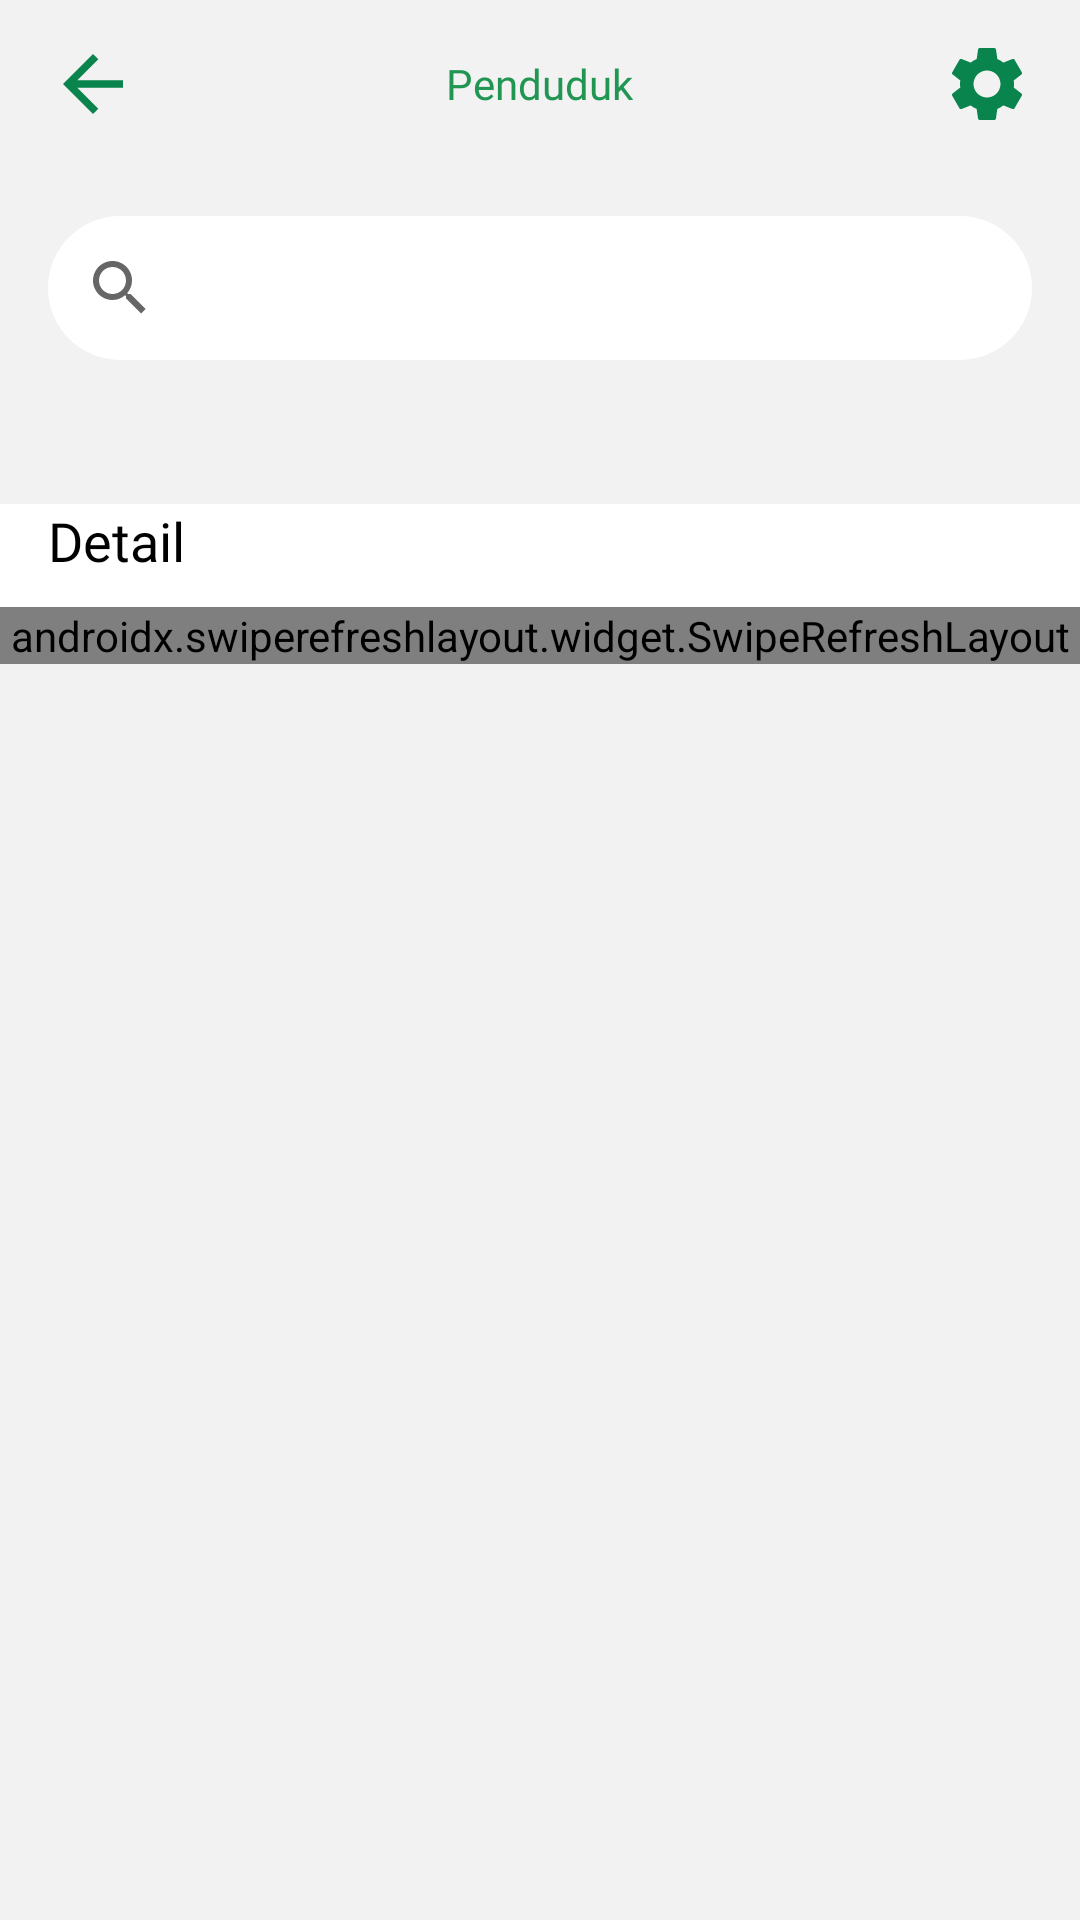

This screen was rendered from an Android layout file. Write that file and the resources it references.
<!-- AndroidManifest.xml: application theme Theme.AppAssetDesa -->
<!-- res/layout/activity_detail_kk.xml -->
<?xml version="1.0" encoding="utf-8"?>
<RelativeLayout xmlns:android="http://schemas.android.com/apk/res/android"
    xmlns:app="http://schemas.android.com/apk/res-auto"
    xmlns:tools="http://schemas.android.com/tools"
    android:layout_width="match_parent"
    android:layout_height="match_parent"
    android:background="@color/grey_001"
    tools:context=".view.activity.DetailKkActivity">

    <androidx.appcompat.widget.Toolbar
        android:id="@+id/top"
        android:layout_width="match_parent"
        android:layout_height="wrap_content">

        <RelativeLayout
            android:layout_width="match_parent"
            android:layout_height="wrap_content"
            android:layout_marginEnd="16dp">

            <ImageView
                android:id="@+id/btn_kembali"
                android:layout_width="30dp"
                android:layout_height="30dp"
                android:layout_centerVertical="true"
                android:background="?android:attr/selectableItemBackground"
                android:clickable="true"
                android:focusable="true"
                android:src="@drawable/ic_baseline_arrow_back_24" />

            <TextView
                android:id="@+id/nama"
                android:layout_width="wrap_content"
                android:layout_height="wrap_content"
                android:layout_centerInParent="true"
                android:layout_centerVertical="true"
                android:layout_marginStart="5dp"
                android:fontFamily="@font/poppins_bold"
                android:text="Penduduk"
                android:textColor="@color/green"
                android:textSize="14sp" />

            <ImageView
                android:id="@+id/setting"
                android:layout_width="30dp"
                android:layout_height="30dp"
                android:layout_alignParentEnd="true"
                android:layout_centerVertical="true"
                android:background="?android:attr/selectableItemBackground"
                android:clickable="true"
                android:focusable="true"
                android:src="@drawable/ic_sett" />

        </RelativeLayout>
    </androidx.appcompat.widget.Toolbar>

    <LinearLayout
        android:id="@+id/top2"
        android:layout_width="match_parent"
        android:layout_height="wrap_content"
        android:layout_below="@id/top"
        android:padding="16dp">

        <LinearLayout
            android:layout_width="match_parent"
            android:layout_height="wrap_content"
            android:background="@drawable/bg_search">

            <SearchView
                android:id="@+id/search_data"
                android:layout_width="match_parent"
                android:layout_height="wrap_content"
                android:src="@drawable/bg_search" />
        </LinearLayout>
    </LinearLayout>

    <androidx.cardview.widget.CardView
        android:id="@+id/top3"
        android:layout_width="match_parent"
        android:layout_height="wrap_content"
        android:layout_below="@id/top2"
        android:layout_margin="16dp"
        app:cardBackgroundColor="@color/green"
        app:cardElevation="8dp"
        app:contentPaddingRight="20dp">

    </androidx.cardview.widget.CardView>

    <LinearLayout
        android:layout_width="match_parent"
        android:layout_height="wrap_content"
        android:layout_below="@id/top3"
        android:background="@color/white"
        android:orientation="vertical">

        <TextView
            android:layout_width="wrap_content"
            android:layout_height="wrap_content"
            android:layout_marginStart="16dp"
            android:layout_marginBottom="10dp"
            android:fontFamily="@font/poppins_bold"
            android:text="Detail"
            android:textColor="@color/black"
            android:textSize="18sp" />

        <androidx.swiperefreshlayout.widget.SwipeRefreshLayout
            android:id="@+id/sw_data"
            android:layout_width="match_parent"
            android:layout_height="wrap_content">

            <androidx.recyclerview.widget.RecyclerView
                android:id="@+id/rc_data"
                android:layout_width="match_parent"
                android:layout_height="wrap_content"
                tools:listitem="@layout/list_penduduk" />
        </androidx.swiperefreshlayout.widget.SwipeRefreshLayout>
    </LinearLayout>

</RelativeLayout>
<!-- res/layout/list_penduduk.xml (included above) -->
<?xml version="1.0" encoding="utf-8"?>
<RelativeLayout xmlns:android="http://schemas.android.com/apk/res/android"
    android:layout_width="match_parent"
    android:layout_height="wrap_content">

    <TextView
        android:id="@+id/nama"
        android:layout_marginStart="5dp"
        android:layout_width="wrap_content"
        android:layout_height="wrap_content"
        android:fontFamily="@font/poppins_bold"
        android:text="Nama Penduduk"
        android:textColor="@color/black"
        android:textSize="14sp" />

    <LinearLayout
        android:layout_width="match_parent"
        android:layout_height="wrap_content"
        android:layout_below="@id/nama"
        android:layout_marginTop="10dp"
        android:orientation="vertical">

        <LinearLayout
            android:layout_width="match_parent"
            android:layout_height="wrap_content"
            android:background="#3300C853"
            android:orientation="horizontal"
            android:padding="10dp">

            <LinearLayout
                android:layout_width="0dp"
                android:layout_height="wrap_content"
                android:layout_weight="1"
                android:orientation="vertical">

                <TextView
                    android:layout_width="wrap_content"
                    android:layout_height="wrap_content"
                    android:fontFamily="@font/poppins_medium"
                    android:text="Nama RT"
                    android:textColor="@color/black" />

            </LinearLayout>

            <LinearLayout
                android:layout_width="0dp"
                android:layout_height="wrap_content"
                android:layout_weight="1"
                android:orientation="vertical">

                <TextView
                    android:layout_width="wrap_content"
                    android:layout_height="wrap_content"
                    android:fontFamily="@font/poppins_medium"
                    android:text="Nama Dusun"
                    android:textColor="@color/black" />
            </LinearLayout>

            <LinearLayout
                android:layout_width="0dp"
                android:layout_height="wrap_content"
                android:layout_weight="1"
                android:orientation="vertical">

                <TextView
                    android:layout_width="wrap_content"
                    android:layout_height="wrap_content"
                    android:fontFamily="@font/poppins_medium"
                    android:text="Tanggal Lahir"
                    android:textColor="@color/black" />
            </LinearLayout>

        </LinearLayout>

        <LinearLayout
            android:layout_width="match_parent"
            android:layout_height="wrap_content"
            android:background="#D2D2D2"
            android:orientation="horizontal"
            android:padding="16dp">

            <LinearLayout
                android:layout_width="0dp"
                android:layout_height="wrap_content"
                android:layout_weight="1"
                android:orientation="vertical">

                <TextView
                    android:id="@+id/rt"
                    android:layout_width="wrap_content"
                    android:layout_height="wrap_content"
                    android:fontFamily="@font/poppins_medium"
                    android:text="I"
                    android:textColor="@color/black" />

            </LinearLayout>

            <LinearLayout
                android:layout_width="0dp"
                android:layout_height="wrap_content"
                android:layout_weight="1"
                android:orientation="vertical">

                <TextView
                    android:id="@+id/nama_dusun"
                    android:layout_width="wrap_content"
                    android:layout_height="wrap_content"
                    android:fontFamily="@font/poppins_medium"
                    android:text="Malino"
                    android:textColor="@color/black" />
            </LinearLayout>

            <LinearLayout
                android:layout_width="0dp"
                android:layout_height="wrap_content"
                android:layout_weight="1"
                android:orientation="vertical">

                <TextView
                    android:id="@+id/tgl_lahir"
                    android:layout_width="wrap_content"
                    android:layout_height="wrap_content"
                    android:fontFamily="@font/poppins_medium"
                    android:text="10 Okt 2021"
                    android:textColor="@color/black" />
            </LinearLayout>

        </LinearLayout>
    </LinearLayout>

</RelativeLayout>
<!-- resources referenced by this layout -->
<resources>
  <color name="black">#FF000000</color>
  <color name="green">#219653</color>
  <color name="grey_001">#F2F2F2</color>
  <color name="white">#FFFFFFFF</color>
  <!-- drawable bg_search (drawable) -->
  <?xml version="1.0" encoding="utf-8"?>
  <shape xmlns:android="http://schemas.android.com/apk/res/android">
      <corners android:radius="120dp" />
  
      <solid android:color="@color/white" />
  </shape>
  <!-- drawable ic_baseline_arrow_back_24 (drawable) -->
  <vector android:autoMirrored="true" android:height="24dp"
      android:tint="#08844C" android:viewportHeight="24"
      android:viewportWidth="24" android:width="24dp" xmlns:android="http://schemas.android.com/apk/res/android">
      <path android:fillColor="@android:color/white" android:pathData="M20,11H7.83l5.59,-5.59L12,4l-8,8 8,8 1.41,-1.41L7.83,13H20v-2z"/>
  </vector>
  <!-- drawable ic_sett (drawable) -->
  <vector android:height="24dp" android:tint="#08844C"
      android:viewportHeight="24" android:viewportWidth="24"
      android:width="24dp" xmlns:android="http://schemas.android.com/apk/res/android">
      <path android:fillColor="@android:color/white" android:pathData="M19.14,12.94c0.04,-0.3 0.06,-0.61 0.06,-0.94c0,-0.32 -0.02,-0.64 -0.07,-0.94l2.03,-1.58c0.18,-0.14 0.23,-0.41 0.12,-0.61l-1.92,-3.32c-0.12,-0.22 -0.37,-0.29 -0.59,-0.22l-2.39,0.96c-0.5,-0.38 -1.03,-0.7 -1.62,-0.94L14.4,2.81c-0.04,-0.24 -0.24,-0.41 -0.48,-0.41h-3.84c-0.24,0 -0.43,0.17 -0.47,0.41L9.25,5.35C8.66,5.59 8.12,5.92 7.63,6.29L5.24,5.33c-0.22,-0.08 -0.47,0 -0.59,0.22L2.74,8.87C2.62,9.08 2.66,9.34 2.86,9.48l2.03,1.58C4.84,11.36 4.8,11.69 4.8,12s0.02,0.64 0.07,0.94l-2.03,1.58c-0.18,0.14 -0.23,0.41 -0.12,0.61l1.92,3.32c0.12,0.22 0.37,0.29 0.59,0.22l2.39,-0.96c0.5,0.38 1.03,0.7 1.62,0.94l0.36,2.54c0.05,0.24 0.24,0.41 0.48,0.41h3.84c0.24,0 0.44,-0.17 0.47,-0.41l0.36,-2.54c0.59,-0.24 1.13,-0.56 1.62,-0.94l2.39,0.96c0.22,0.08 0.47,0 0.59,-0.22l1.92,-3.32c0.12,-0.22 0.07,-0.47 -0.12,-0.61L19.14,12.94zM12,15.6c-1.98,0 -3.6,-1.62 -3.6,-3.6s1.62,-3.6 3.6,-3.6s3.6,1.62 3.6,3.6S13.98,15.6 12,15.6z"/>
  </vector>
  <style name="Theme.AppAssetDesa" parent="Theme.MaterialComponents.Light.NoActionBar">
          
          <item name="colorPrimary">@color/green</item>
          <item name="colorPrimaryVariant">@color/green</item>
          <item name="colorOnPrimary">@color/black</item>
          
          <item name="colorSecondary">@color/teal_200</item>
          <item name="colorSecondaryVariant">@color/teal_700</item>
          <item name="colorOnSecondary">@color/black</item>
          
          <item name="android:statusBarColor" tools:targetApi="l">?attr/colorPrimaryVariant</item>
          
      </style>
  <color name="teal_200">#FF03DAC5</color>
  <color name="teal_700">#FF018786</color>
</resources>
